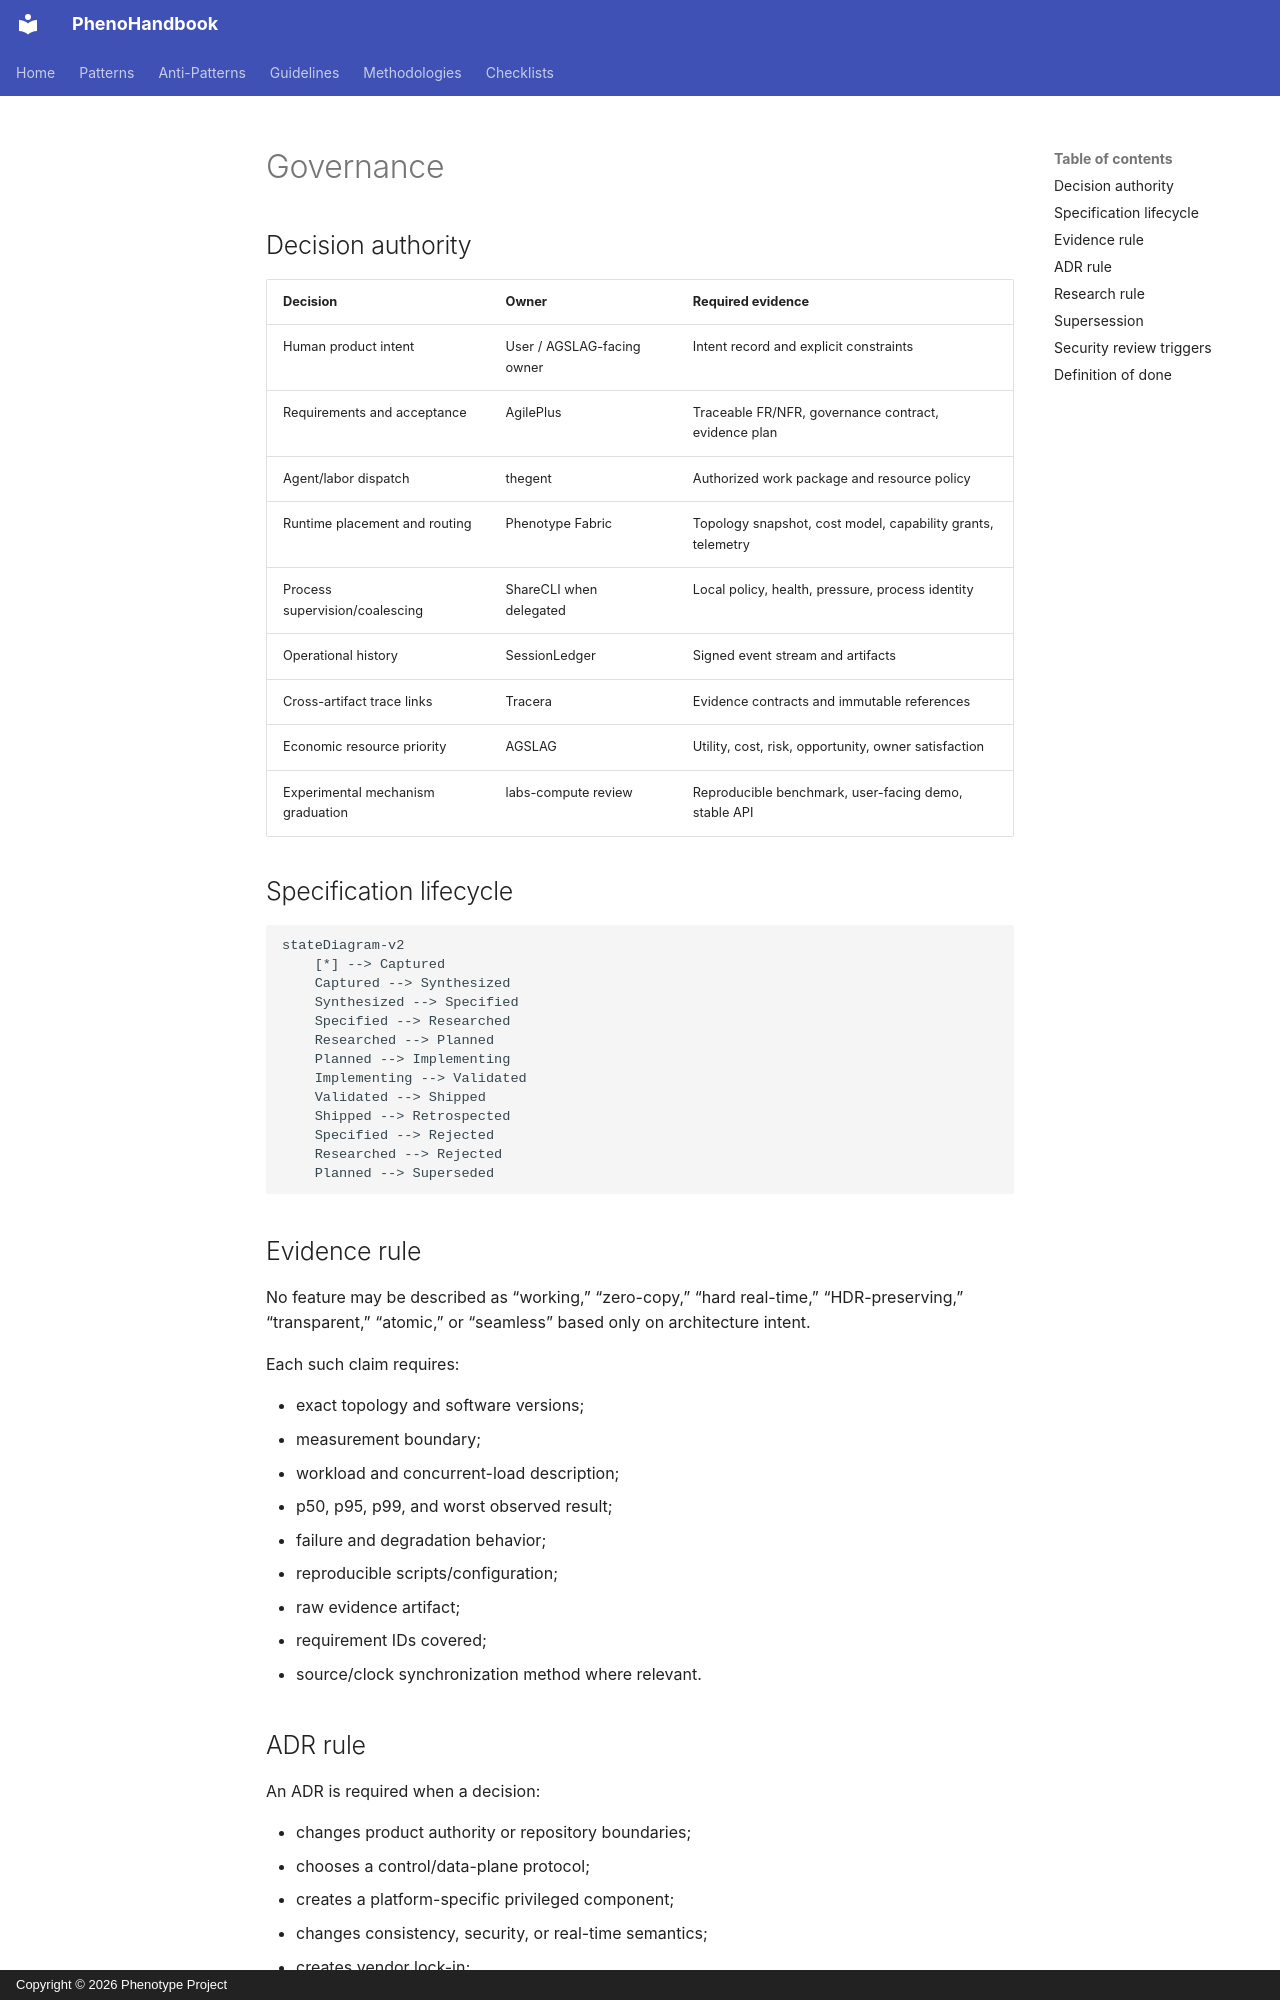

repository: KooshaPari/PhenoShared · page: src/governance/index.html · generator: mkdocs · copyright: Copyright © 2026 Phenotype Project

# Governance

## Decision authority

| Decision | Owner | Required evidence |
|---|---|---|
| Human product intent | User / AGSLAG-facing owner | Intent record and explicit constraints |
| Requirements and acceptance | AgilePlus | Traceable FR/NFR, governance contract, evidence plan |
| Agent/labor dispatch | thegent | Authorized work package and resource policy |
| Runtime placement and routing | Phenotype Fabric | Topology snapshot, cost model, capability grants, telemetry |
| Process supervision/coalescing | ShareCLI when delegated | Local policy, health, pressure, process identity |
| Operational history | SessionLedger | Signed event stream and artifacts |
| Cross-artifact trace links | Tracera | Evidence contracts and immutable references |
| Economic resource priority | AGSLAG | Utility, cost, risk, opportunity, owner satisfaction |
| Experimental mechanism graduation | labs-compute review | Reproducible benchmark, user-facing demo, stable API |

## Specification lifecycle

```mermaid
stateDiagram-v2
    [*] --> Captured
    Captured --> Synthesized
    Synthesized --> Specified
    Specified --> Researched
    Researched --> Planned
    Planned --> Implementing
    Implementing --> Validated
    Validated --> Shipped
    Shipped --> Retrospected
    Specified --> Rejected
    Researched --> Rejected
    Planned --> Superseded
```

## Evidence rule

No feature may be described as “working,” “zero-copy,” “hard real-time,” “HDR-preserving,” “transparent,” “atomic,” or “seamless” based only on architecture intent.

Each such claim requires:

- exact topology and software versions;
- measurement boundary;
- workload and concurrent-load description;
- p50, p95, p99, and worst observed result;
- failure and degradation behavior;
- reproducible scripts/configuration;
- raw evidence artifact;
- requirement IDs covered;
- source/clock synchronization method where relevant.
